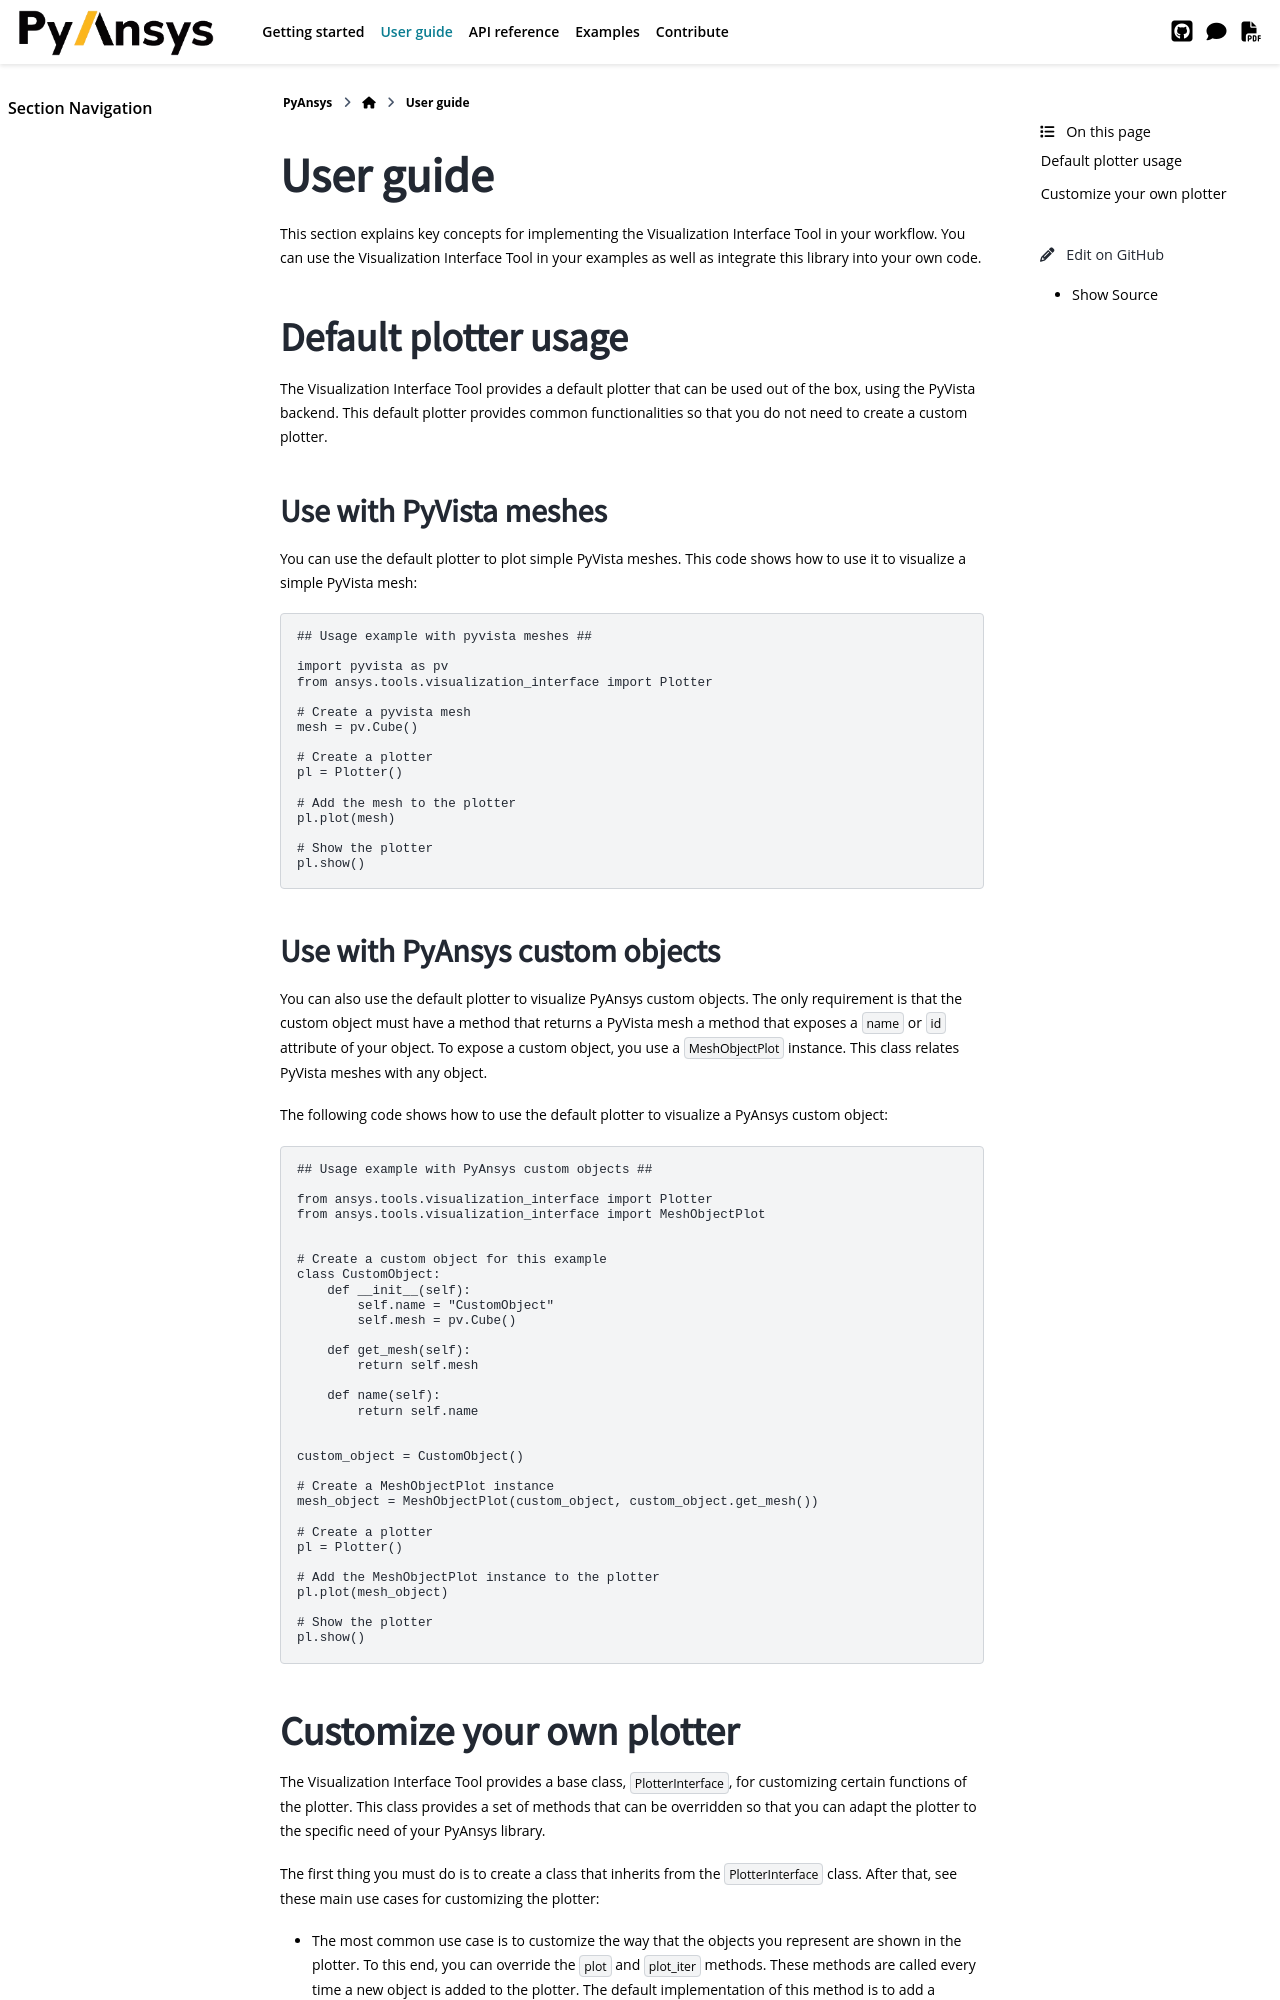

repository: ansys/ansys-tools-visualization-interface · page: version/0.10/user_guide/index.html · generator: sphinx

.. _ref_user_guide:

==========
User guide
==========

This section explains key concepts for implementing the Visualization Interface Tool in your workflow.
You can use the Visualization Interface Tool in your examples as well as integrate this library into
your own code. For information on how to migrate from PyVista to the Ansys Visualization Interface Tool, see
:ref:`ref_migration_guide`.

Default plotter usage
=====================

The Visualization Interface Tool provides a default plotter that can be used out of the box, using the PyVista backend. This default
plotter provides common functionalities so that you do not need to create a custom plotter.

Use with PyVista meshes
-----------------------

You can use the default plotter to plot simple PyVista meshes. This code shows how to
use it to visualize a simple PyVista mesh:

.. code:: python

    ## Usage example with pyvista meshes ##

    import pyvista as pv
    from ansys.tools.visualization_interface import Plotter

    # Create a pyvista mesh
    mesh = pv.Cube()

    # Create a plotter
    pl = Plotter()

    # Add the mesh to the plotter
    pl.plot(mesh)

    # Show the plotter
    pl.show()


Use with PyAnsys custom objects
-------------------------------

You can also use the default plotter to visualize PyAnsys custom objects. The only requirement is that the
custom object must have a method that returns a PyVista mesh a method that exposes a ``name`` or
``id`` attribute of your object. To expose a custom object, you use a :class:`~ansys.tools.visualization_interface.types.mesh_object_plot.MeshObjectPlot` instance. This class
relates PyVista meshes with any object.

The following code shows how to use the default plotter to visualize a PyAnsys custom object:

.. code:: python

    ## Usage example with PyAnsys custom objects ##

    from ansys.tools.visualization_interface import Plotter
    from ansys.tools.visualization_interface import MeshObjectPlot


    # Create a custom object for this example
    class CustomObject:
        def __init__(self):
            self.name = "CustomObject"
            self.mesh = pv.Cube()

        def get_mesh(self):
            return self.mesh

        def name(self):
            return self.name


    custom_object = CustomObject()

    # Create a MeshObjectPlot instance
    mesh_object = MeshObjectPlot(custom_object, custom_object.get_mesh())

    # Create a plotter
    pl = Plotter()

    # Add the MeshObjectPlot instance to the plotter
    pl.plot(mesh_object)

    # Show the plotter
    pl.show()


Customize your own plotter
==========================

The Visualization Interface Tool provides a base class, ``PlotterInterface``, for customizing certain functions
of the plotter. This class provides a set of methods that can be overridden so that you can adapt the
plotter to the specific need of your PyAnsys library.

The first thing you must do is to create a class that inherits from the ``PlotterInterface``
class. After that, see these main use cases for customizing the plotter:

* The most common use case is to customize the way that the objects you represent are shown in the plotter.
  To this end, you can override the ``plot`` and ``plot_iter`` methods. These methods are called every time
  a new object is added to the plotter. The default implementation of this method is to add a PyVista mesh
  or a :class:`~ansys.tools.visualization_interface.types.mesh_object_plot.MeshObjectPlot` instance to the plotter. You can override this method to add your own meshes or
  objects to the plotter in a manner that fits the way that you want to represent the meshes.

* Another use case is the need to have custom button functionalities for your library. For example, you may
  want buttons for hiding or showing certain objects. To add custom buttons to the plotter, you use the
  implementable interface provided by the ``PlotterWidget`` class.

Some practical examples of how to use the ``PlotterInterface`` class are included in some PyAnsys libraries,
such as `PyAnsys Geometry <https://github.com/ansys/pyansys-geometry/pull/959>`_.

For comprehensive migration information with code examples, see :ref:`ref_migration_guide`.
